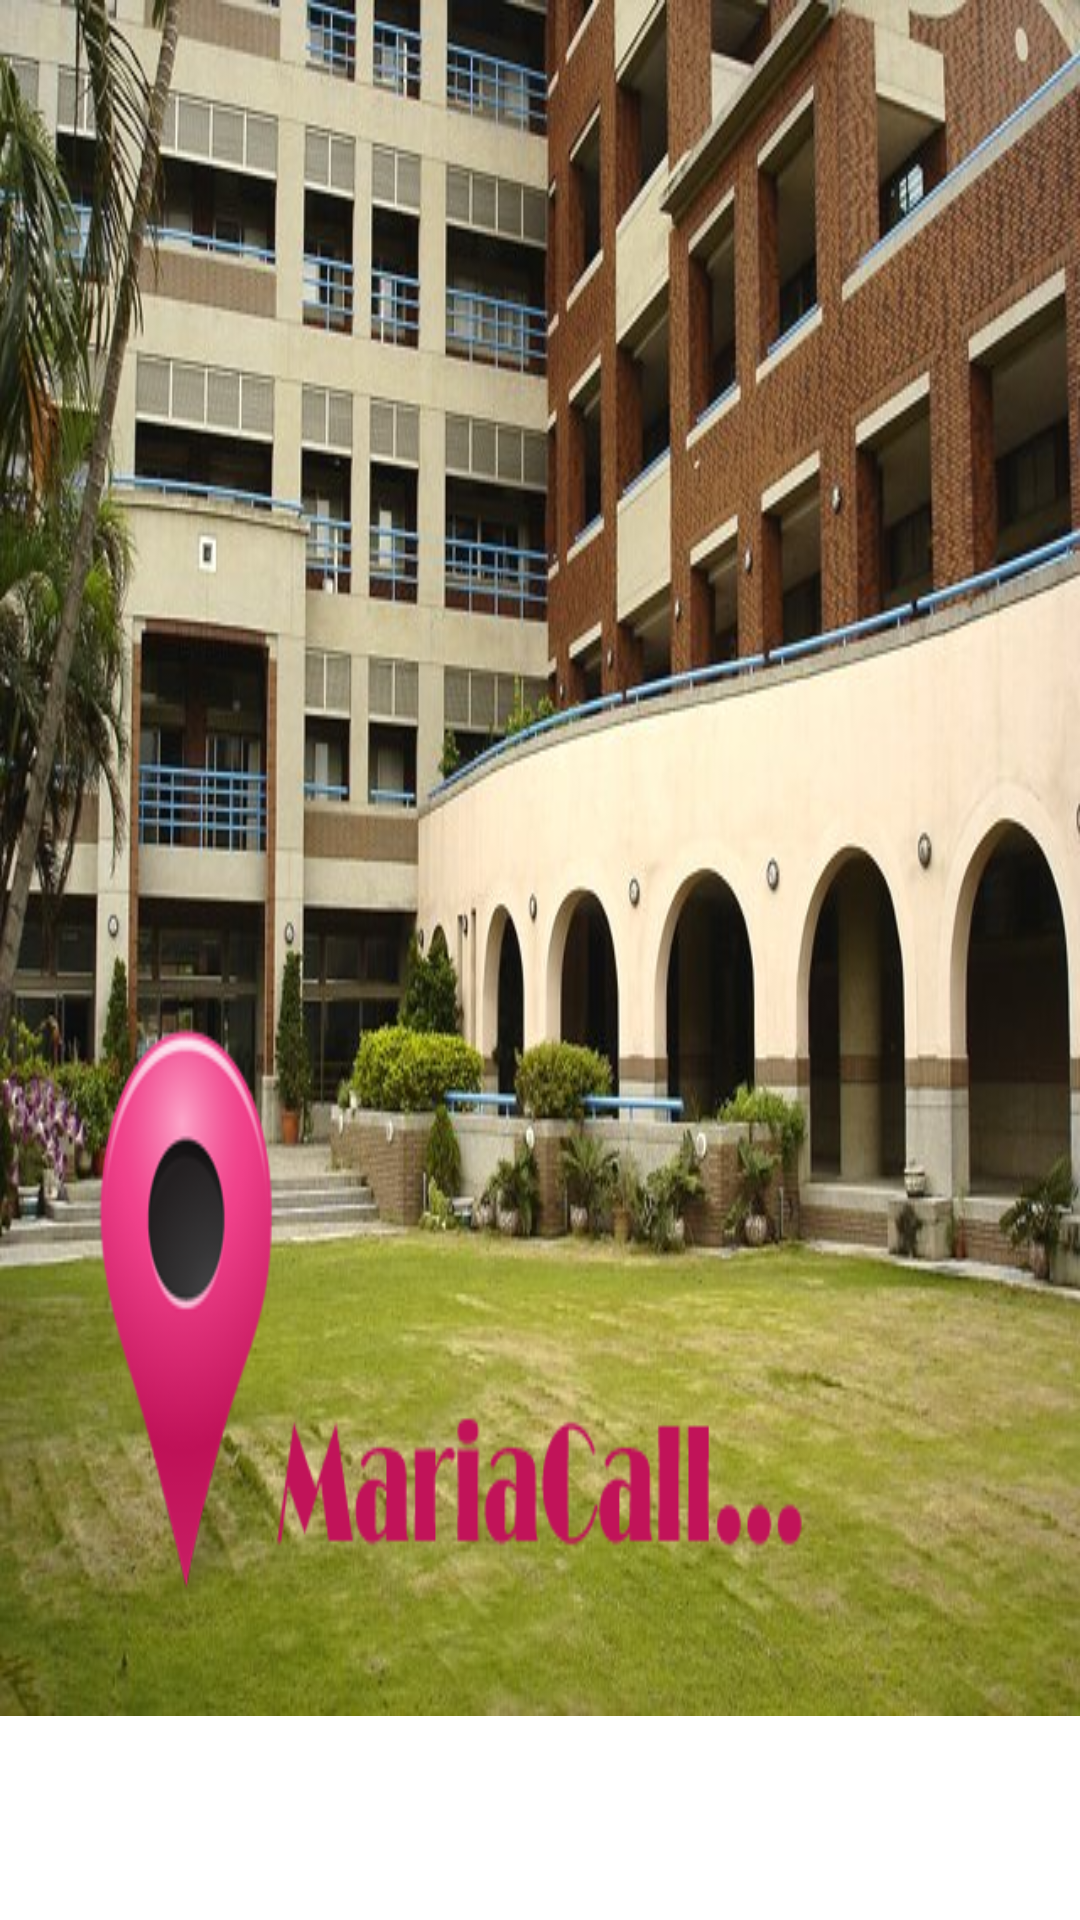

Produce the Android XML layout that renders to this screen, including the resource entries it uses.
<!-- AndroidManifest.xml: application theme AppTheme -->
<!-- res/layout/activity_main.xml -->
<?xml version="1.0" encoding="utf-8"?>
<FrameLayout xmlns:android="http://schemas.android.com/apk/res/android"
    xmlns:tools="http://schemas.android.com/tools"
    android:id="@+id/container"
    android:layout_width="match_parent"
    android:layout_height="match_parent"
    tools:context="edu.mariacall.Activity.HomeActivity"
    tools:ignore="MergeRootFrame" >

    <ImageView
        android:id="@+id/imageView1"
        android:layout_width="match_parent"
        android:layout_height="572dp"
        android:scaleType="fitXY"
        android:src="@drawable/home" />

</FrameLayout>
<!-- resources referenced by this layout -->
<resources>
  <!-- drawable home: png bitmap (drawable-xhdpi, 552766 bytes) -->
  <style name="AppTheme" parent="AppBaseTheme">
          
      </style>
  <style name="AppBaseTheme" parent="android:Theme.Light">
          
      </style>
</resources>
